Run: headless pygame with SDL's dummy video driver; simulated clock (each Clock.tick advances the game by its frame time, no real sleeping); random seed 0; keys injected as events and as key.get_pressed() state; no mouse input.
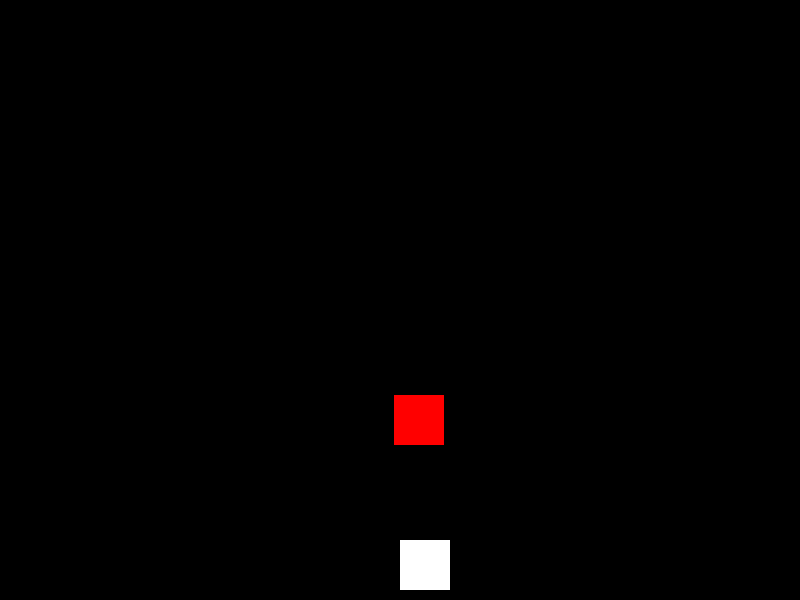
Frame 1 of 4 · flips 1–60 · no input
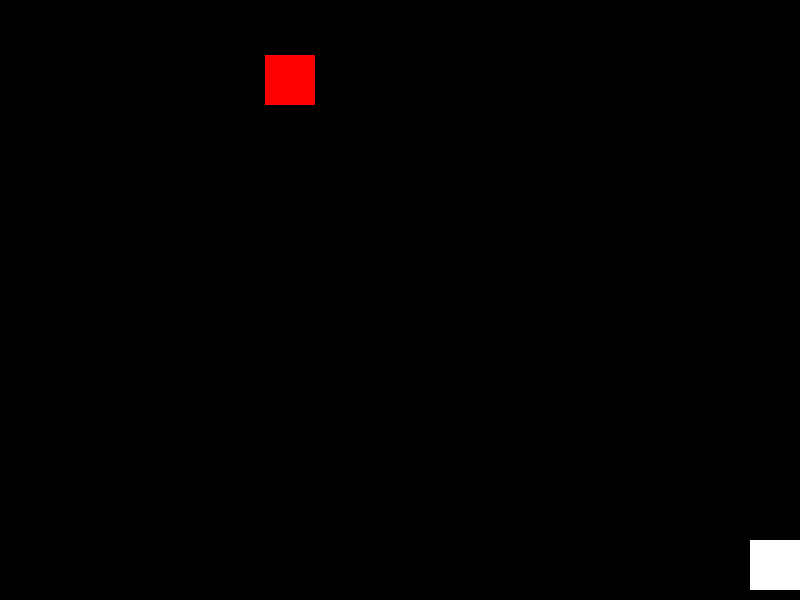
Frame 2 of 4 · flips 61–180 · tapped SPACE, RETURN · held RIGHT (→), D
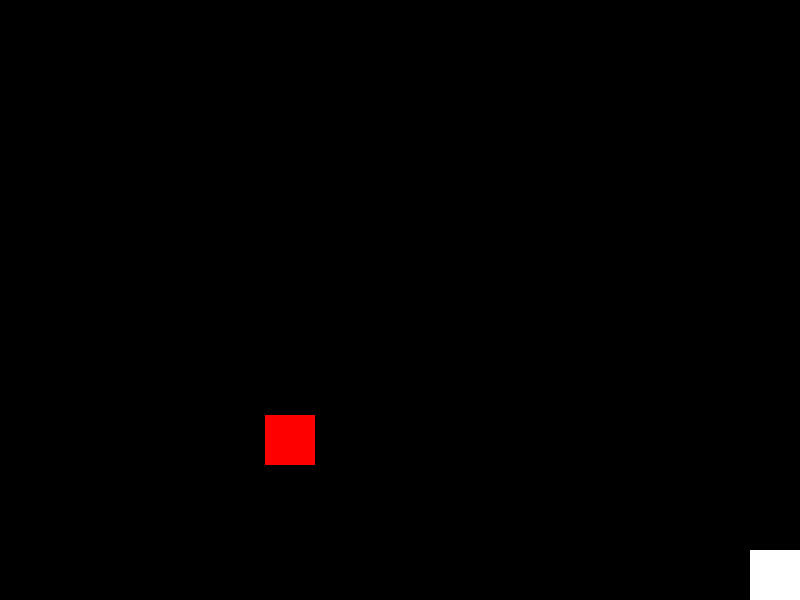
Frame 3 of 4 · flips 181–300 · held DOWN (↓), S
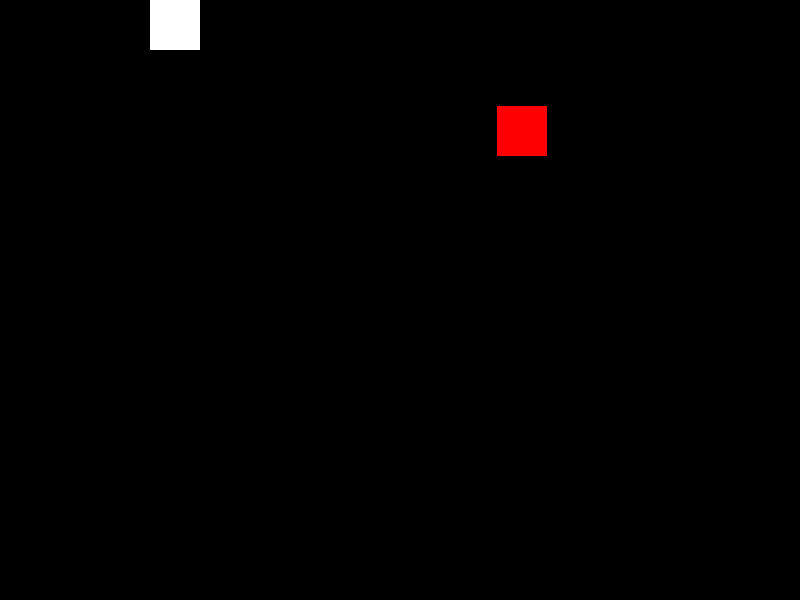
Frame 4 of 4 · flips 301–420 · held LEFT (←), A, UP (↑), W

The pygame program that drew these frames:

import pygame
import random

# 게임 초기화
pygame.init()

# 화면 설정
screen_width = 800
screen_height = 600
screen = pygame.display.set_mode((screen_width, screen_height))
pygame.display.set_caption("슈팅 게임")

# 색상 정의
BLACK = (0, 0, 0)
WHITE = (255, 255, 255)
RED = (255, 0, 0)

# 플레이어 설정
player_width = 50
player_height = 50
player_x = screen_width // 2
player_y = screen_height - player_height - 10
player_speed = 5

# 적 설정
enemy_width = 50
enemy_height = 50
enemy_x = random.randint(0, screen_width - enemy_width)
enemy_y = random.randint(0, screen_height // 2)
enemy_speed = 3

# 게임 루프
running = True
while running:
    for event in pygame.event.get():
        if event.type == pygame.QUIT:
            running = False

    # 키 입력 처리
    keys = pygame.key.get_pressed()
    if keys[pygame.K_LEFT]:
        player_x -= player_speed
    if keys[pygame.K_RIGHT]:
        player_x += player_speed
    if keys[pygame.K_UP]:
        player_y -= player_speed
    if keys[pygame.K_DOWN]:
        player_y += player_speed

    # 화면 경계 처리
    if player_x < 0:
        player_x = 0
    elif player_x > screen_width - player_width:
        player_x = screen_width - player_width
    if player_y < 0:
        player_y = 0
    elif player_y > screen_height - player_height:
        player_y = screen_height - player_height

    # 적 이동
    enemy_y += enemy_speed
    if enemy_y > screen_height:
        enemy_y = random.randint(-100, -40)
        enemy_x = random.randint(0, screen_width - enemy_width)

    # 화면 업데이트
    screen.fill(BLACK)
    pygame.draw.rect(screen, WHITE, (player_x, player_y, player_width, player_height))
    pygame.draw.rect(screen, RED, (enemy_x, enemy_y, enemy_width, enemy_height))
    pygame.display.flip()

    # FPS 설정
    pygame.time.Clock().tick(60)

pygame.quit()
